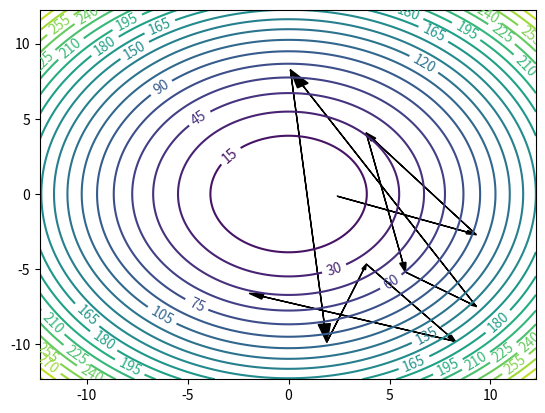

This chart was generated by the following Python code:
from matplotlib import pyplot as plt
import numpy as np
from typing import Callable
from math import sqrt


def plot_contour_chart_2d(
        function: Callable[['np.ndarray[float]'], float],
        furthest_point: float) -> None:

    plot_step = furthest_point / 200

    x_arr = y_arr = np.arange(-furthest_point, furthest_point, plot_step)
    X, Y = np.meshgrid(x_arr, y_arr)
    Z = np.empty(X.shape)

    for i in range(X.shape[0]):
        for j in range(X.shape[1]):
            Z[i, j] = function(np.array([X[i, j], Y[i, j]]))

    contour = plt.contour(X, Y, Z, 20)
    plt.clabel(contour, inline=1, fontsize=10)


def add_arrow(point: 'np.ndarray[float]', next: 'np.ndarray[float]'):
    dx = next[0] - point[0]
    dy = next[1] - point[1]
    length = sqrt(dx ** 2 + dy ** 2)
    head_width = length / 30
    head_length = length / 15
    plt.arrow(point[0], point[1],
              dx * (length - head_length) / length,
              dy * (length - head_length) / length,
              head_width=head_width,
              head_length=head_length, fc='k', ec='k')


def draw_2d_function_with_arrows(
        function: Callable[['np.ndarray[float]'], float],
        points: 'np.ndarray[np.ndarray[float]]') -> None:

    furthest_point = max([max([abs(n) for n in x]) for x in points])
    plot_contour_chart_2d(function, furthest_point * 1.25)

    for i in range(len(points) - 1):
        add_arrow(points[i], points[i + 1])

    plt.show()


def main():
    draw_2d_function_with_arrows(lambda x: (
        x[0]**2 + x[1] ** 2), [np.random.uniform(-10, 10, size=2) for _ in range(10)])


if __name__ == '__main__':
    main()
